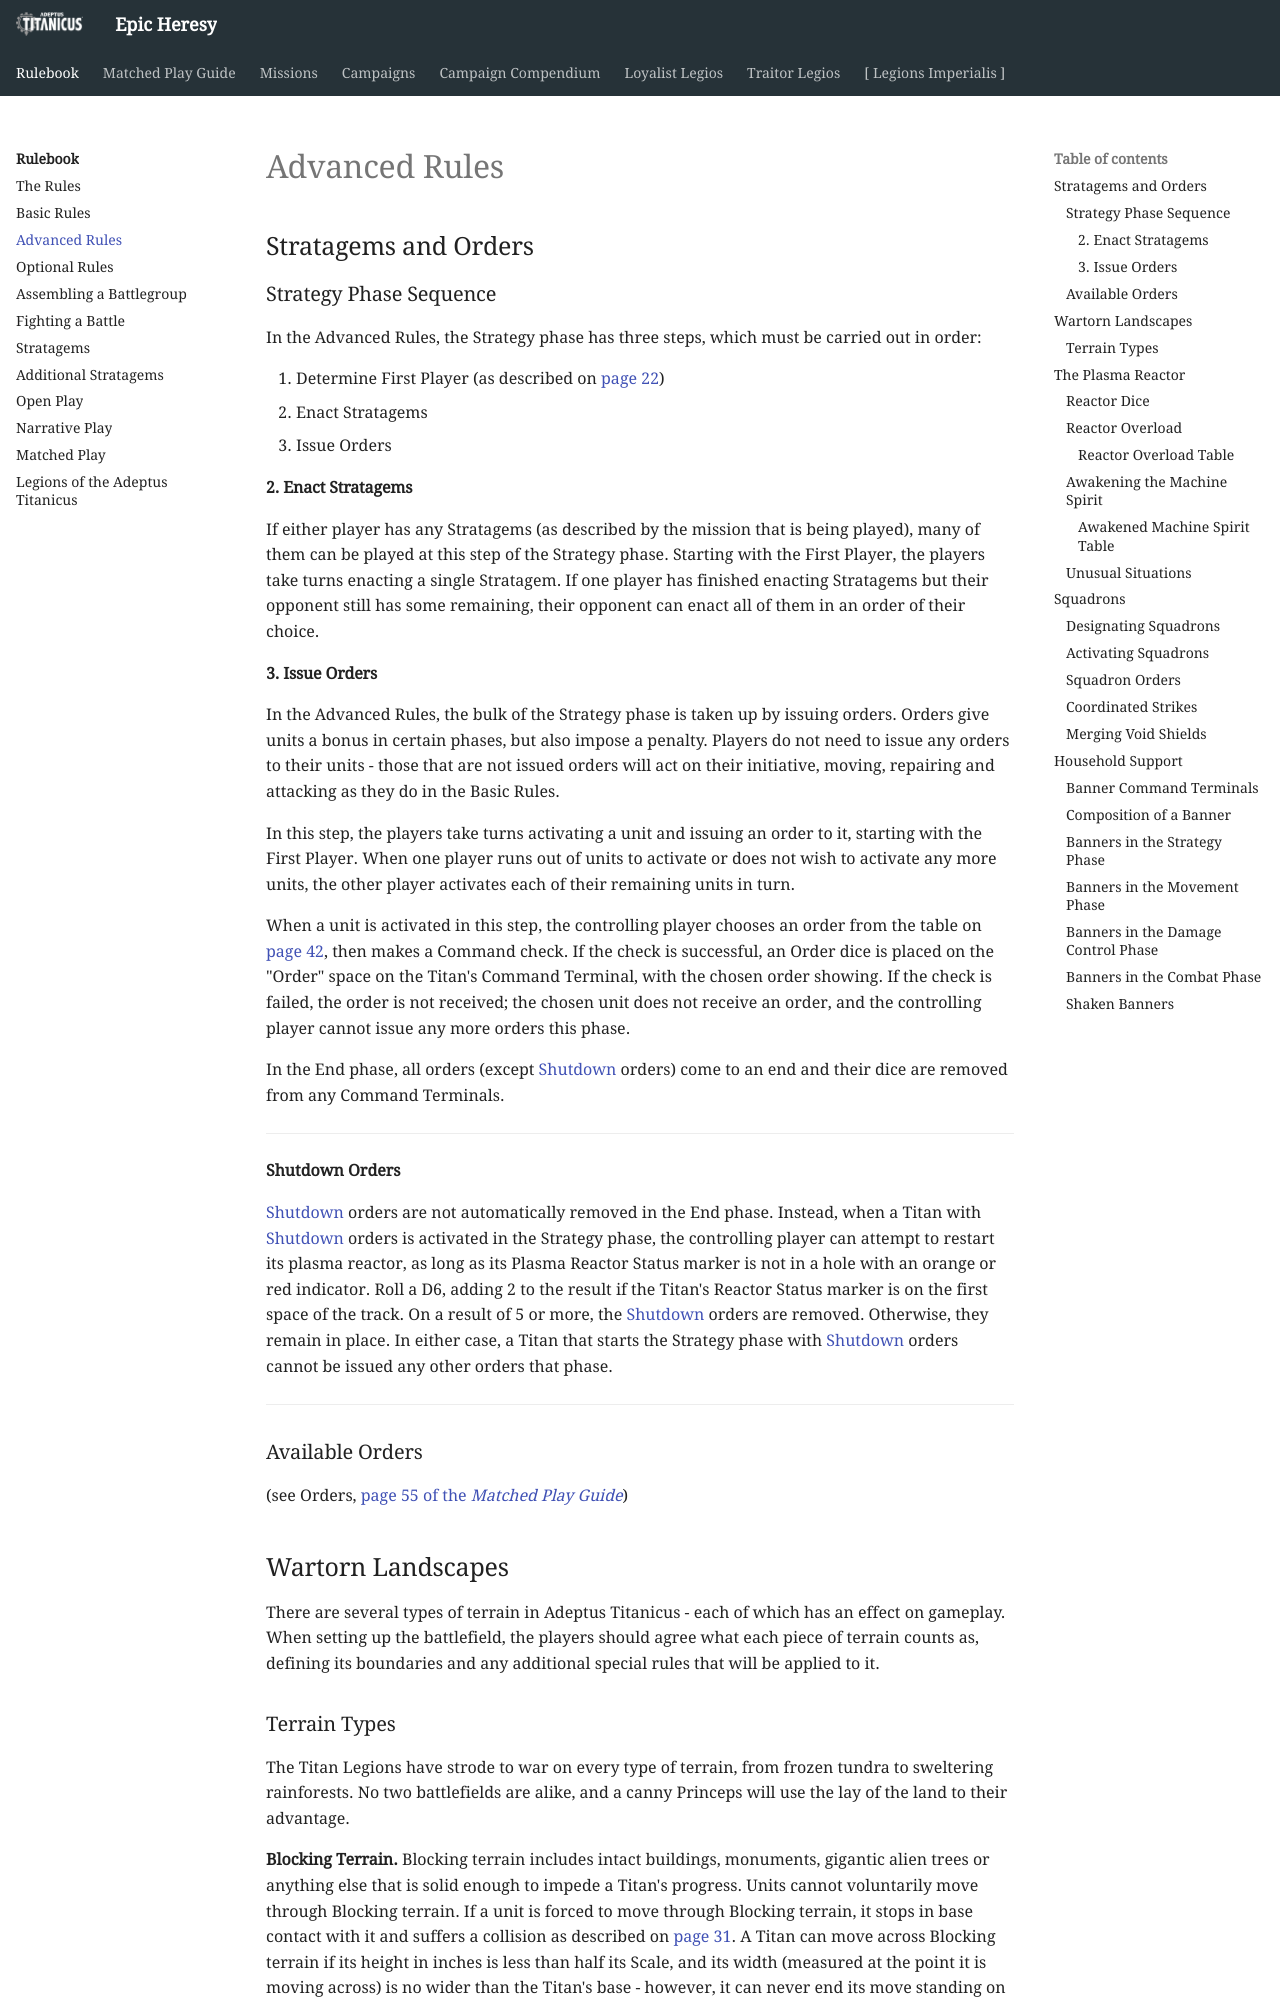

repository: BBBase-EHeresy-PPPub/EHeresy · page: at2018/rulebook/advanced_rules/index.html · generator: mkdocs

## Stratagems and Orders

### Strategy Phase Sequence

In the Advanced Rules, the Strategy phase has three steps, which must be carried out in order:

1. Determine First Player (as described on [page 22](basic_rules.md#1-determine-the-first-player))
2. Enact Stratagems
3. Issue Orders

#### 2. Enact Stratagems

If either player has any Stratagems (as described by the mission that is being played), many of them can be played at this step of the Strategy phase. Starting with the First Player, the players take turns enacting a single Stratagem. If one player has finished enacting Stratagems but their opponent still has some remaining, their opponent can enact all of them in an order of their choice.

#### 3. Issue Orders

In the Advanced Rules, the bulk of the Strategy phase is taken up by issuing orders. Orders give units a bonus in certain phases, but also impose a penalty. Players do not need to issue any orders to their units - those that are not issued orders will act on their initiative, moving, repairing and attacking as they do in the Basic Rules.

In this step, the players take turns activating a unit and issuing an order to it, starting with the First Player. When one player runs out of units to activate or does not wish to activate any more units, the other player activates each of their remaining units in turn.

When a unit is activated in this step, the controlling player chooses an order from the table on [page 42](../matched_play_guide/rules_references.md#orders), then makes a Command check. If the check is successful, an Order dice is placed on the "Order" space on the Titan's Command Terminal, with the chosen order showing. If the check is failed, the order is not received; the chosen unit does not receive an order, and the controlling player cannot issue any more orders this phase.

In the End phase, all orders (except [Shutdown] orders) come to an end and their dice are removed from any Command Terminals.

---

**Shutdown Orders**

[Shutdown] orders are not automatically removed in the End phase. Instead, when a Titan with [Shutdown] orders is activated in the Strategy phase, the controlling player can attempt to restart its plasma reactor, as long as its Plasma Reactor Status marker is not in a hole with an orange or red indicator. Roll a D6, adding 2 to the result if the Titan's Reactor Status marker is on the first space of the track. On a result of 5 or more, the [Shutdown] orders are removed. Otherwise, they remain in place. In either case, a Titan that starts the Strategy phase with [Shutdown] orders cannot be issued any other orders that phase.

---

### Available Orders

(see Orders, [page 55 of the *Matched Play Guide*](../matched_play_guide/rules_references.md#orders))

## Wartorn Landscapes

There are several types of terrain in Adeptus Titanicus - each of which has an effect on gameplay. When setting up the battlefield, the players should agree what each piece of terrain counts as, defining its boundaries and any additional special rules that will be applied to it.
